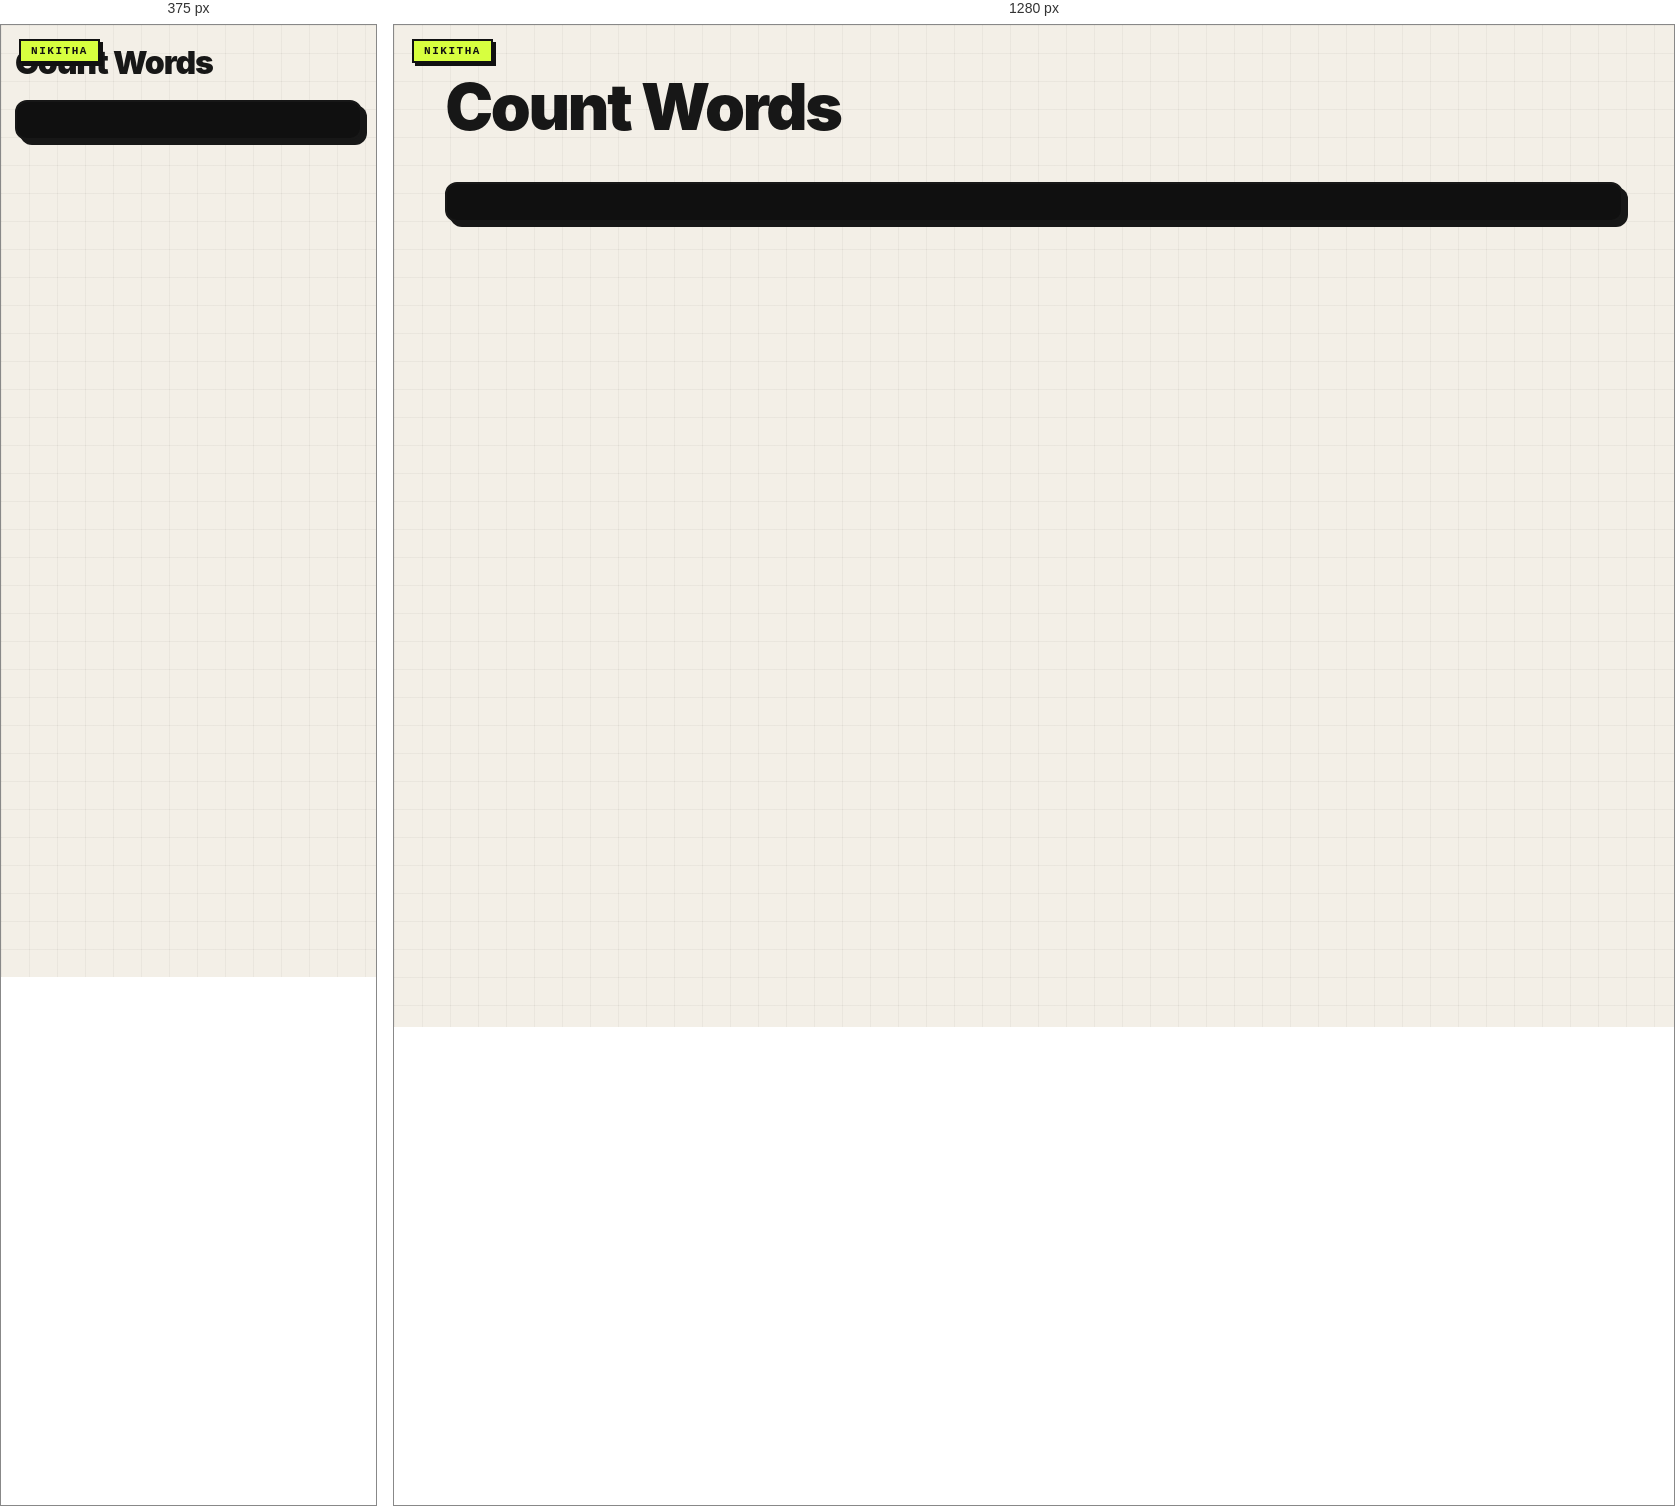
Rendered at 375 px and 1280 px, left to right.

<!-- file: 62-count-words.html -->
<link rel="stylesheet" href="../nikitha-ui.css"><!doctype html><meta charset="utf-8"><title>62 Count Words</title><body class="nikitha-ui"><h1>Count Words</h1><pre id="output"></pre><script>output.textContent='JavaScript is useful'.trim().split(/\s+/).length;</script>
</body>


/* @media block from nikitha-ui.css */
@media(max-width:640px){
  body.nikitha-ui{padding:22px 14px 30px !important}
  body.nikitha-ui::before{position:absolute}
  body.nikitha-ui > main,
  body.nikitha-ui > header,
  body.nikitha-ui > .page{box-shadow:5px 5px 0 #171717 !important}
}